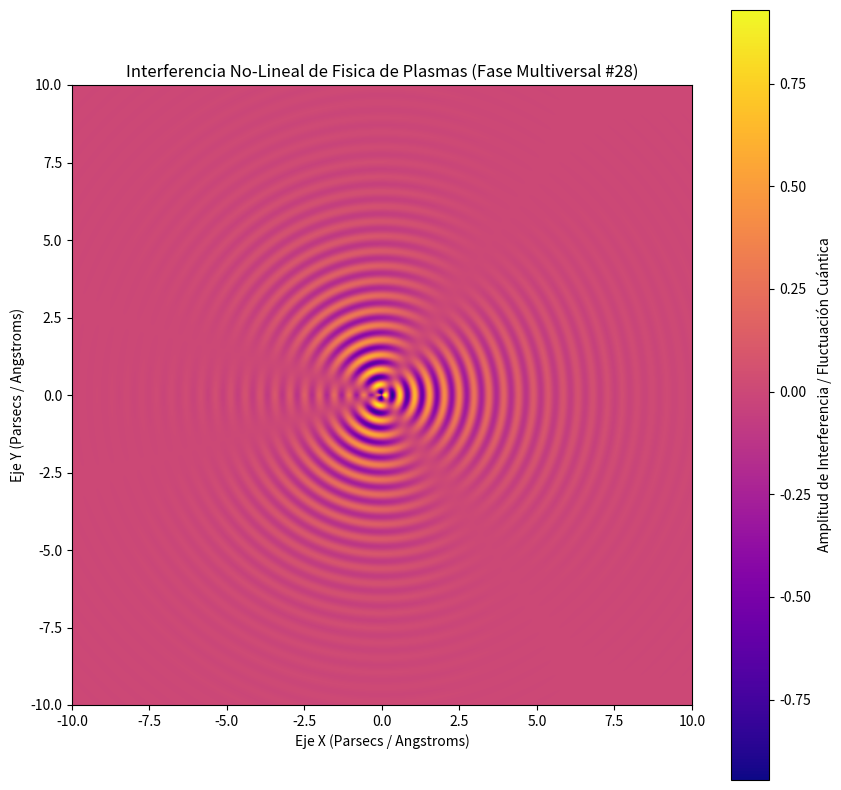

The script that saved this image:
%matplotlib inline
# Simulación Multiversal: Fisica de Plasmas - Variante 28
import numpy as np
import matplotlib.pyplot as plt

# Parámetros Físicos No-Lineales
omega_1 = 13.114
omega_2 = 1.645
lambda_decay = 0.444
phase_shift = 0.197

x = np.linspace(-10, 10, 800)
y = np.linspace(-10, 10, 800)
X, Y = np.meshgrid(x, y)

# Dinámica de Fluidos / Campos Tensor-Escalares (Fase Multiversal)
R = np.sqrt(X**2 + Y**2) + 1e-5
Z = (np.sin(omega_1 * R + phase_shift) * np.cos(omega_2 * np.arctan2(Y, X))) * np.exp(-lambda_decay * R)

plt.figure(figsize=(10, 10))
plt.imshow(Z, cmap='plasma', extent=[-10, 10, -10, 10], origin='lower')
plt.colorbar(label='Amplitud de Interferencia / Fluctuación Cuántica')
plt.title(r'Interferencia No-Lineal de Fisica de Plasmas (Fase Multiversal #28)')
plt.xlabel('Eje X (Parsecs / Angstroms)')
plt.ylabel('Eje Y (Parsecs / Angstroms)')
plt.show()
